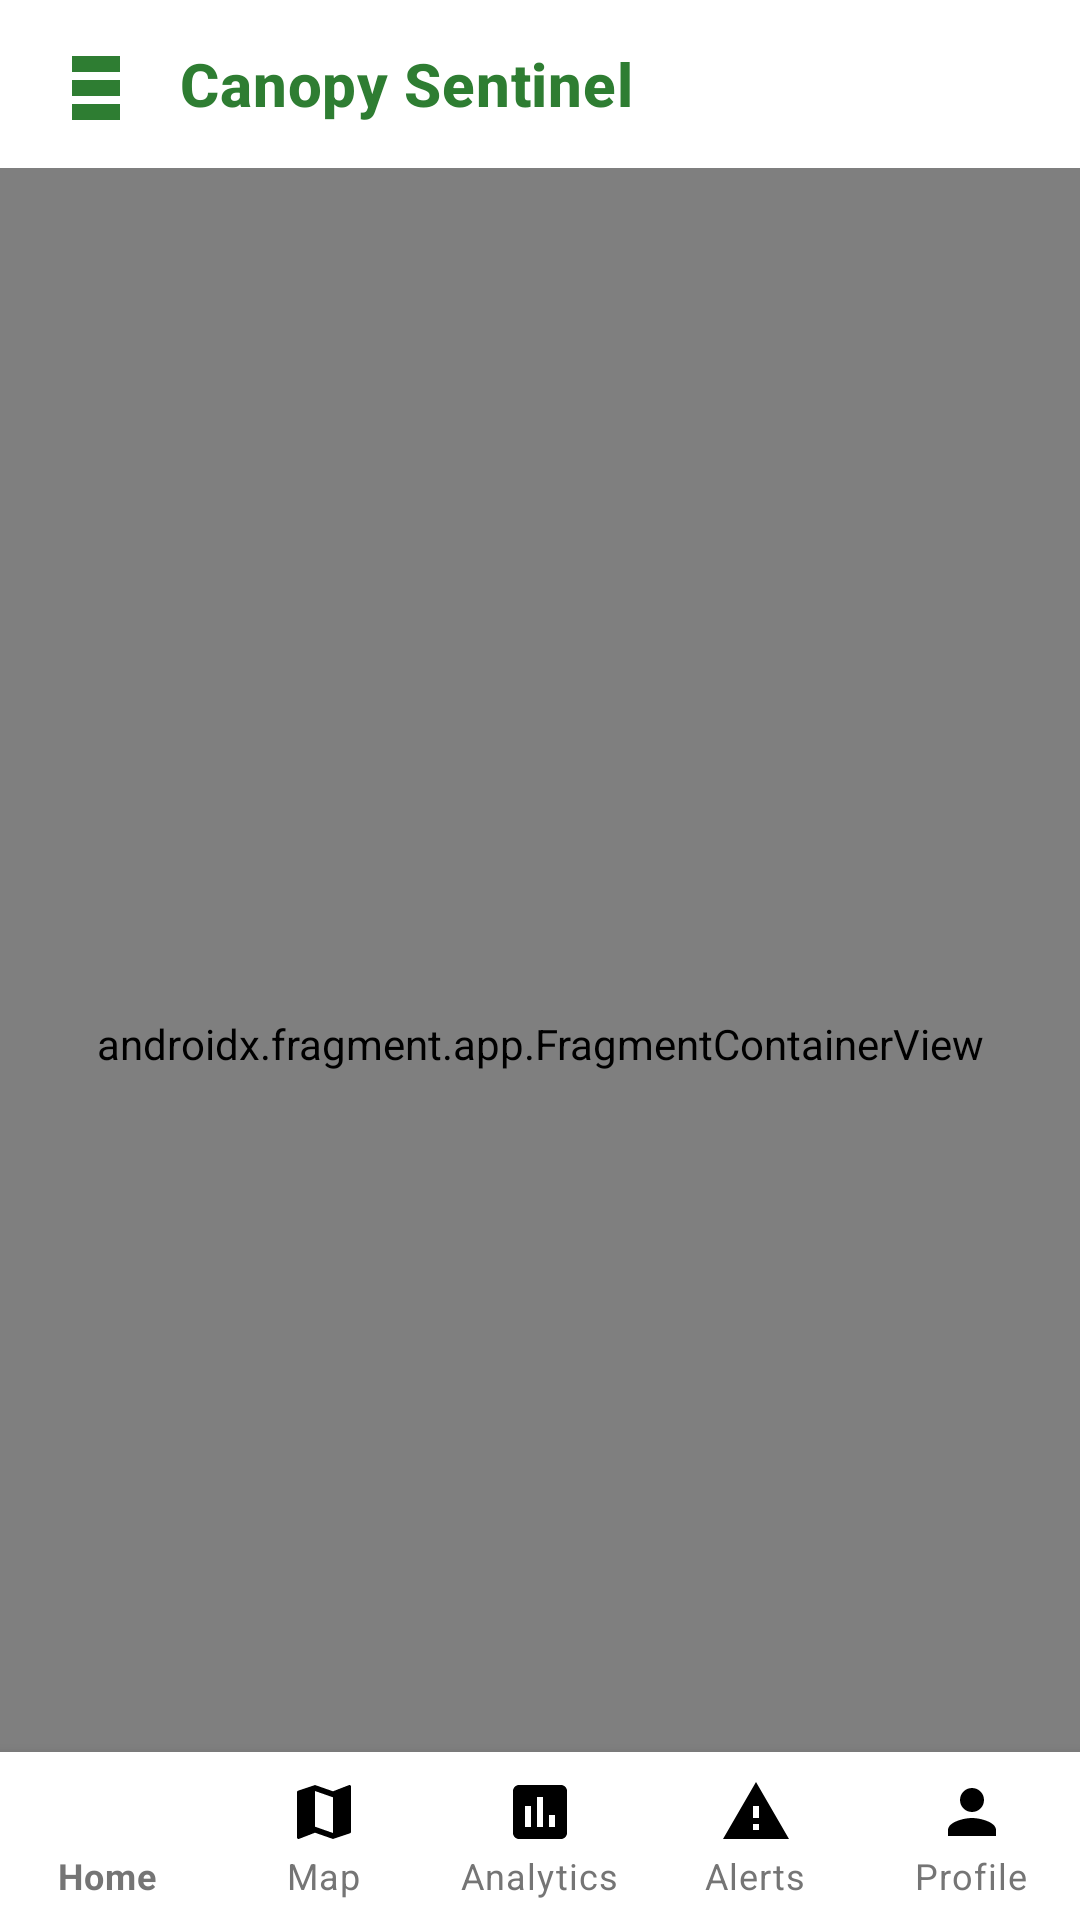

The Android layout XML behind this screen, and the referenced resources:
<!-- AndroidManifest.xml: application theme Theme.CanopySentinalG -->
<!-- res/layout/activity_main.xml -->
<?xml version="1.0" encoding="utf-8"?>
<androidx.coordinatorlayout.widget.CoordinatorLayout
    xmlns:android="http://schemas.android.com/apk/res/android"
    xmlns:app="http://schemas.android.com/apk/res-auto"
    android:layout_width="match_parent"
    android:layout_height="match_parent"
    android:fitsSystemWindows="true">

    <com.google.android.material.appbar.AppBarLayout
        android:layout_width="match_parent"
        android:layout_height="wrap_content"
        android:background="@android:color/transparent"
        app:elevation="0dp"
        android:fitsSystemWindows="true">

        <include
            layout="@layout/layout_toolbar"
            android:id="@+id/toolbar"/>

    </com.google.android.material.appbar.AppBarLayout>

    <androidx.fragment.app.FragmentContainerView
        android:id="@+id/nav_host_fragment"
        android:name="androidx.navigation.fragment.NavHostFragment"
        android:layout_width="match_parent"
        android:layout_height="match_parent"
        app:defaultNavHost="true"
        app:navGraph="@navigation/nav_graph"
        app:layout_behavior="@string/appbar_scrolling_view_behavior"/>

    <com.google.android.material.bottomnavigation.BottomNavigationView
        android:id="@+id/bottom_navigation"
        android:layout_width="match_parent"
        android:layout_height="wrap_content"
        android:layout_gravity="bottom"
        android:background="@color/surface"
        app:itemIconTint="@color/bottom_nav_selector"
        app:itemTextColor="@color/bottom_nav_selector"
        app:labelVisibilityMode="labeled"
        app:menu="@menu/bottom_navigation"
        app:elevation="8dp"/>

</androidx.coordinatorlayout.widget.CoordinatorLayout>
<!-- res/layout/layout_toolbar.xml (included above) -->
<?xml version="1.0" encoding="utf-8"?>
<com.google.android.material.appbar.MaterialToolbar
    xmlns:android="http://schemas.android.com/apk/res/android"
    xmlns:app="http://schemas.android.com/apk/res-auto"
    android:id="@+id/toolbar"
    android:layout_width="match_parent"
    android:layout_height="?attr/actionBarSize"
    android:background="@android:color/transparent"
    android:elevation="0dp"
    app:contentInsetStartWithNavigation="0dp">

    <LinearLayout
        android:layout_width="match_parent"
        android:layout_height="match_parent"
        android:gravity="center_vertical"
        android:orientation="horizontal">

        <ImageView
            android:layout_width="32dp"
            android:layout_height="32dp"
            android:src="@drawable/ic_forest"
            app:tint="@color/primary"
            android:contentDescription="@string/app_name"/>

        <TextView
            android:layout_width="wrap_content"
            android:layout_height="wrap_content"
            android:text="@string/app_name"
            android:layout_marginStart="12dp"
            style="@style/TextAppearance.App.Title"
            android:textColor="@color/primary"/>

    </LinearLayout>

</com.google.android.material.appbar.MaterialToolbar>
<!-- resources referenced by this layout -->
<resources>
  <color name="primary">#2E7D32</color>
  <color name="surface">#FFFFFF</color>
  <!-- drawable ic_forest (drawable) -->
  <?xml version="1.0" encoding="utf-8"?>
  <vector xmlns:android="http://schemas.android.com/apk/res/android"
      android:width="24dp"
      android:height="24dp"
      android:viewportWidth="24"
      android:viewportHeight="24">
      <path
          android:fillColor="#000000"
          android:pathData="M12,3.77L11.25,4.34L11.25,4.34L12,3.77M17.73,9.01L17,9.58L17,9.58L17.73,9.01M11.25,4.34L11.25,4.34L12,3.77L12,3.77L11.25,4.34M17,9.58L17,9.58L17.73,9.01L17.73,9.01L17,9.58M15.36,5.34L15.36,5.34L16.09,4.77L16.09,4.77L15.36,5.34M8.63,9.66L8.63,9.66L9.36,9.09L9.36,9.09L8.63,9.66M13.72,7.78L13.72,7.78L14.45,7.21L14.45,7.21L13.72,7.78M10.27,12.1L10.27,12.1L11,11.53L11,11.53L10.27,12.1M16.09,4.77L16.09,4.77L15.36,5.34L15.36,5.34L16.09,4.77M9.36,9.09L9.36,9.09L8.63,9.66L8.63,9.66L9.36,9.09M14.45,7.21L14.45,7.21L13.72,7.78L13.72,7.78L14.45,7.21M11,11.53L11,11.53L10.27,12.1L10.27,12.1L11,11.53M18,21H6V17H18V21M18,15H6V11H18V15M18,9H6V5H18V9Z"/>
  </vector>
  <string name="app_name">Canopy Sentinel</string>
  <style name="TextAppearance.App.Title" parent="TextAppearance.MaterialComponents.Headline6">
          <item name="android:textSize">20sp</item>
          <item name="android:textStyle">bold</item>
          <item name="android:fontFamily">sans-serif-medium</item>
      </style>
  <style name="Theme.CanopySentinalG" parent="Base.Theme.CanopySentinalG" />
  <style name="Base.Theme.CanopySentinalG" parent="Theme.MaterialComponents.DayNight.NoActionBar">
          
          <item name="colorPrimary">@color/primary</item>
          <item name="colorPrimaryDark">@color/primary_dark</item>
          <item name="colorPrimaryVariant">@color/primary_light</item>
          <item name="colorSecondary">@color/accent</item>
          <item name="colorError">@color/error</item>
          <item name="android:colorBackground">@color/background</item>
          <item name="colorSurface">@color/card_background</item>
  
          
          <item name="android:textColorPrimary">@color/text_primary</item>
          <item name="android:textColorSecondary">@color/text_secondary</item>
  
          
          <item name="android:statusBarColor">@android:color/transparent</item>
          <item name="android:navigationBarColor">@android:color/transparent</item>
          <item name="android:windowBackground">@color/background</item>
  
          
          <item name="shapeAppearanceSmallComponent">@style/ShapeAppearance.App.SmallComponent</item>
          <item name="shapeAppearanceMediumComponent">@style/ShapeAppearance.App.MediumComponent</item>
          <item name="shapeAppearanceLargeComponent">@style/ShapeAppearance.App.LargeComponent</item>
  
          
          <item name="android:fontFamily">sans-serif</item>
      </style>
  <color name="primary_dark">#1B5E20</color>
  <color name="primary_light">#A5D6A7</color>
  <color name="accent">#FFC107</color>
  <color name="error">#D32F2F</color>
  <color name="background">#FFFFFF</color>
  <color name="card_background">#F5F5F5</color>
  <color name="text_primary">#212121</color>
  <color name="text_secondary">#757575</color>
  <style name="ShapeAppearance.App.SmallComponent" parent="ShapeAppearance.MaterialComponents.SmallComponent">
          <item name="cornerFamily">rounded</item>
          <item name="cornerSize">8dp</item>
      </style>
  <style name="ShapeAppearance.App.MediumComponent" parent="ShapeAppearance.MaterialComponents.MediumComponent">
          <item name="cornerFamily">rounded</item>
          <item name="cornerSize">12dp</item>
      </style>
  <style name="ShapeAppearance.App.LargeComponent" parent="ShapeAppearance.MaterialComponents.LargeComponent">
          <item name="cornerFamily">rounded</item>
          <item name="cornerSize">16dp</item>
      </style>
</resources>
